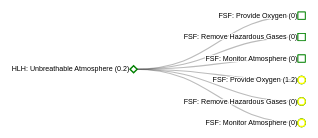
D3 v6 page, settled after 360 driven frames (6 s of simulated time); the page loaded 1 data file(s).


        var chart = TreeChart();
        d3.json("objects.json")
            .then(function(data) {
                return data;
            })
            .then(function(data) {
                console.log(data);
                d3.select("body")
                    .datum(data)
                    .call(chart)

            })
            .catch(function(error) {
                throw error;
            });
    
// ── TreeChart.js
function TreeChart(selection) {

    function chart(_selection) {
        _selection.each(function(_data) {
            data = _data;
            margin = ({ top: 10, right: 120, bottom: 10, left: 40 });
            width = 1410;
            // length of the node connections
            dy = width / 6;
            // height of the node connections
            dx = 30;
            tree = d3.tree().nodeSize([dx, dy]);
            diagonal = d3.linkHorizontal().x(d => d.y).y(d => d.x);

            const root = d3.hierarchy(data);

            root.x0 = dy / 2;
            root.y0 = 0;
            root.descendants().forEach((d, i) => {
                d.id = i;
                d._children = d.children;
                if (d.depth && d.data.name.length !== 7) d.children = null;
            });

            const svg = d3.select("body").append("svg")
                .attr("viewBox", [-margin.left, -margin.top, width, dx])
                .attr("transform", d => `translate(0,${width/4})`)
                .style("font", "10px sans-serif")
                .style("user-select", "none");

            const gLink = svg.append("g")
                .attr("transform", d => `translate(${width/6}, 0)`)
                .attr("fill", "none")
                .attr("stroke", "#555")
                .attr("stroke-opacity", 0.4)
                .attr("stroke-width", 1.5);

            const gNode = svg.append("g")
                .attr("transform", d => `translate(${width/6}, 0)`)
                .attr("cursor", "pointer")
                .attr("pointer-events", "all");

            function update(source) {
                const duration = d3.event && d3.event.altKey ? 2500 : 250;
                const nodes = root.descendants().reverse();
                const links = root.links();


                // conpute the new tree layout 
                tree(root);
                let left = root;
                let right = root;
                root.eachBefore(node => {
                    if (node.x < left.x) left = node;
                    if (node.x > right.x) right = node;
                });

                const height = right.x - left.x + margin.top + margin.bottom;

                const transition = svg.transition()
                    .duration(duration)
                    .attr("viewBox", [-margin.left, left.x - margin.top, width, height])
                    .tween("resize", window.ResizeObserver ? null : () => () => svg.dispatch("toggle"));

                // update the nodes 
                const node = gNode.selectAll("g")
                    .data(nodes, d => d.id);

                // enter any new nodes at the parents previous position
                const nodeEnter = node.enter().append("g")
                    .attr("transform", d => `translate(${source.y0}, ${source.x0})`)
                    .attr("fill-opacity", 0)
                    .attr("stroke-opacity", 0)
                    .on("click", (event, d) => {
                        d.children = d.children ? null : d._children;
                        update(d);
                        click();

                    });

                nodeEnter.call(createShapes)

                // add texts to circles 
                nodeEnter.append("text")
                    .attr("dy", "0.31em")
                    .attr("x", d => d._children ? -6 : 6)
                    .attr("text-anchor", d => d._children ? "end" : "start")
                    .text(d => d.data.name)
                    .clone(true).lower()
                    .attr("stroke-linejoin", "round")
                    .attr("stroke-width", 3)
                    .attr("stroke", "white")

                // transition nodes to their new position
                const nodeUpdate = node.merge(nodeEnter).transition(transition)
                    .attr("transform", d => `translate(${d.y}, ${d.x})`)
                    .attr("fill-opacity", 1)
                    .attr("stroke-opacity", 1);

                // transition exiting nodes to the parents new position

                const nodeExit = node.exit().transition(transition).remove()
                    .attr("transform", d => `translate(${source.y}, ${source.x})`)
                    .attr("fill-opacity", 0)
                    .attr("stroke-opacity", 0);

                // update the links 
                const link = gLink.selectAll("path")
                    .data(links, d => d.target.id);

                // enter any new links at the parents previous position
                const linkEnter = link.enter().append("path")
                    .attr("d", d => {
                        const o = { x: source.x0, y: source.y0 };
                        return diagonal({ source: o, target: o });
                    });

                // transition links to their new position
                link.merge(linkEnter).transition(transition)
                    .attr("d", diagonal);

                // transition exiting nodes to the parent's new position
                link.exit().transition(transition).remove()
                    .attr("d", d => {
                        const o = { x: source.x, y: source.y };
                        return diagonal({ source: o, target: o });
                    });

                // stash the old positions for transition
                root.eachBefore(d => {
                    d.x0 = d.x;
                    d.y0 = d.y;
                });



            }
            update(root);


        })

        function click() {
            console.log("hi")
        }

        function wrap(text, width) {
            text.each(function() {
                var text = d3.select(this),
                    words = text.text().split(/\s+/).reverse(),
                    word,
                    line = [],
                    lineNumber = 0,
                    lineHeight = 1.1, // ems
                    x = text.attr("x"),
                    y = text.attr("y"),
                    dy = 0, //parseFloat(text.attr("dy")),
                    tspan = text.text(null)
                    .append("tspan")
                    .attr("x", x)
                    .attr("y", y)
                    .attr("dy", dy + "em");
                while (word = words.pop()) {
                    line.push(word);
                    tspan.text(line.join(" "));
                    if (tspan.node().getComputedTextLength() > width) {
                        line.pop();
                        tspan.text(line.join(" "));
                        line = [word];
                        tspan = text.append("tspan")
                            .attr("x", x)
                            .attr("y", y)
                            .attr("dy", ++lineNumber * lineHeight + dy + "em")
                            .text(word);
                    }
                }
            });
        }

        function createShapes(_selection) {

            _selection.each(function(d, i) {
                if (d.data.type == "ssr" || d.data.type == null) {
                    _selection.append("circle")
                        .attr("r", 3.5)
                        .attr("fill", determineColor(d.data.score))
                        .attr("stroke-width", 10)
                }
                if (d.data.type == "hlh") {
                    _selection.append("polygon")
                        .attr("width", d => d.data.type == "hlh" ? 400 : 0)
                        .attr("height", d => d.data.type == "hlh" ? 400 : 0)
                        .attr("points", d => d.data.type == "hlh" ? [
                            [0, -5],
                            [5, 0],
                            [0, 5],
                            [-5, 0],
                            [0, -5]
                        ] : [])
                        .style("stroke", determineColor(d.data.score))
                        .style("stroke-width", "2px")
                        .style("fill", "white")

                }
                if (d.data.type == "Safeguard") {
                    _selection.append("rect")
                        .attr("width", function(d) {
                            if (d.data.type == "Safeguard") {
                                return 10;
                            }
                        })
                        .attr("height", function(d) {
                            if (d.data.type == "Safeguard") {
                                return 10;
                            }
                        })
                        .attr("y", -5)
                        .attr("x", -5)
                        .style("stroke", determineColor(d.data.score))
                        .style("fill", "white")

                }
                if (d.data.type == "Mitigation") {
                    _selection.append("circle")
                        .attr("r", function(d) {
                            if (d.data.type == "Mitigation") return 5;
                            else return 0;
                        })
                        .attr("stroke", determineColor(d.data.score))
                        .attr("stroke-width", "2px")
                        .attr("fill", "white")
                }


            })

        }

        function determineColor(score) {
            if (score >= 0 && score <= 1) return "green";
            if (score > 1 && score <= 3) return "yellow";
            else return "red";

        }


    }
    return chart;
}

### data: objects.json
{
 "type": "hlh",
 "name": "HLH: Unbreathable Atmosphere (0.2)",
 "system": null,
 "score": 0.2083,
 "formid": null,
 "casrepDfsNo": null,
 "status": null,
 "level": null,
 "eventType": null,
 "children": [
  {
   "type": "Safeguard",
   "name": "FSF: Provide Oxygen (0)",
   "system": null,
   "score": 0.0,
   "formid": null,
   "casrepDfsNo": null,
   "status": null,
   "level": null,
   "eventType": null,
   "children": [
    "{... 10 keys}",
    "{... 10 keys}"
   ]
  },
  {
   "type": "Safeguard",
   "name": "FSF: Remove Hazardous Gases (0)",
   "system": null,
   "score": 0.0,
   "formid": null,
   "casrepDfsNo": null,
   "status": null,
   "level": null,
   "eventType": null,
   "children": [
    "{... 10 keys}",
    "{... 10 keys}",
    "{... 10 keys}",
    "{... 10 keys}"
   ]
  },
  {
   "type": "Safeguard",
   "name": "FSF: Monitor Atmosphere (0)",
   "system": null,
   "score": 0.0,
   "formid": null,
   "casrepDfsNo": null,
   "status": null,
   "level": null,
   "eventType": null,
   "children": [
    "{... 10 keys}",
    "{... 10 keys}"
   ]
  },
  {
   "type": "Mitigation",
   "name": "FSF: Provide Oxygen (1.2)",
   "system": null,
   "score": 1.25,
   "formid": null,
   "casrepDfsNo": null,
   "status": null,
   "level": null,
   "eventType": null,
   "children": [
    "{... 10 keys}",
    "{... 10 keys}"
   ]
  },
  {
   "type": "Mitigation",
   "name": "FSF: Remove Hazardous Gases (0)",
   "system": null,
   "score": 0.0,
   "formid": null,
   "casrepDfsNo": null,
   "status": null,
   "level": null,
   "eventType": null,
   "children": [
    "{... 10 keys}",
    "{... 10 keys}",
    "{... 10 keys}"
   ]
  },
  {
   "type": "Mitigation",
   "name": "FSF: Monitor Atmosphere (0)",
   "system": null,
   "score": 0.0,
   "formid": null,
   "casrepDfsNo": null,
   "status": null,
   "level": null,
   "eventType": null,
   "children": [
    "{... 10 keys}",
    "{... 10 keys}"
   ]
  }
 ]
}